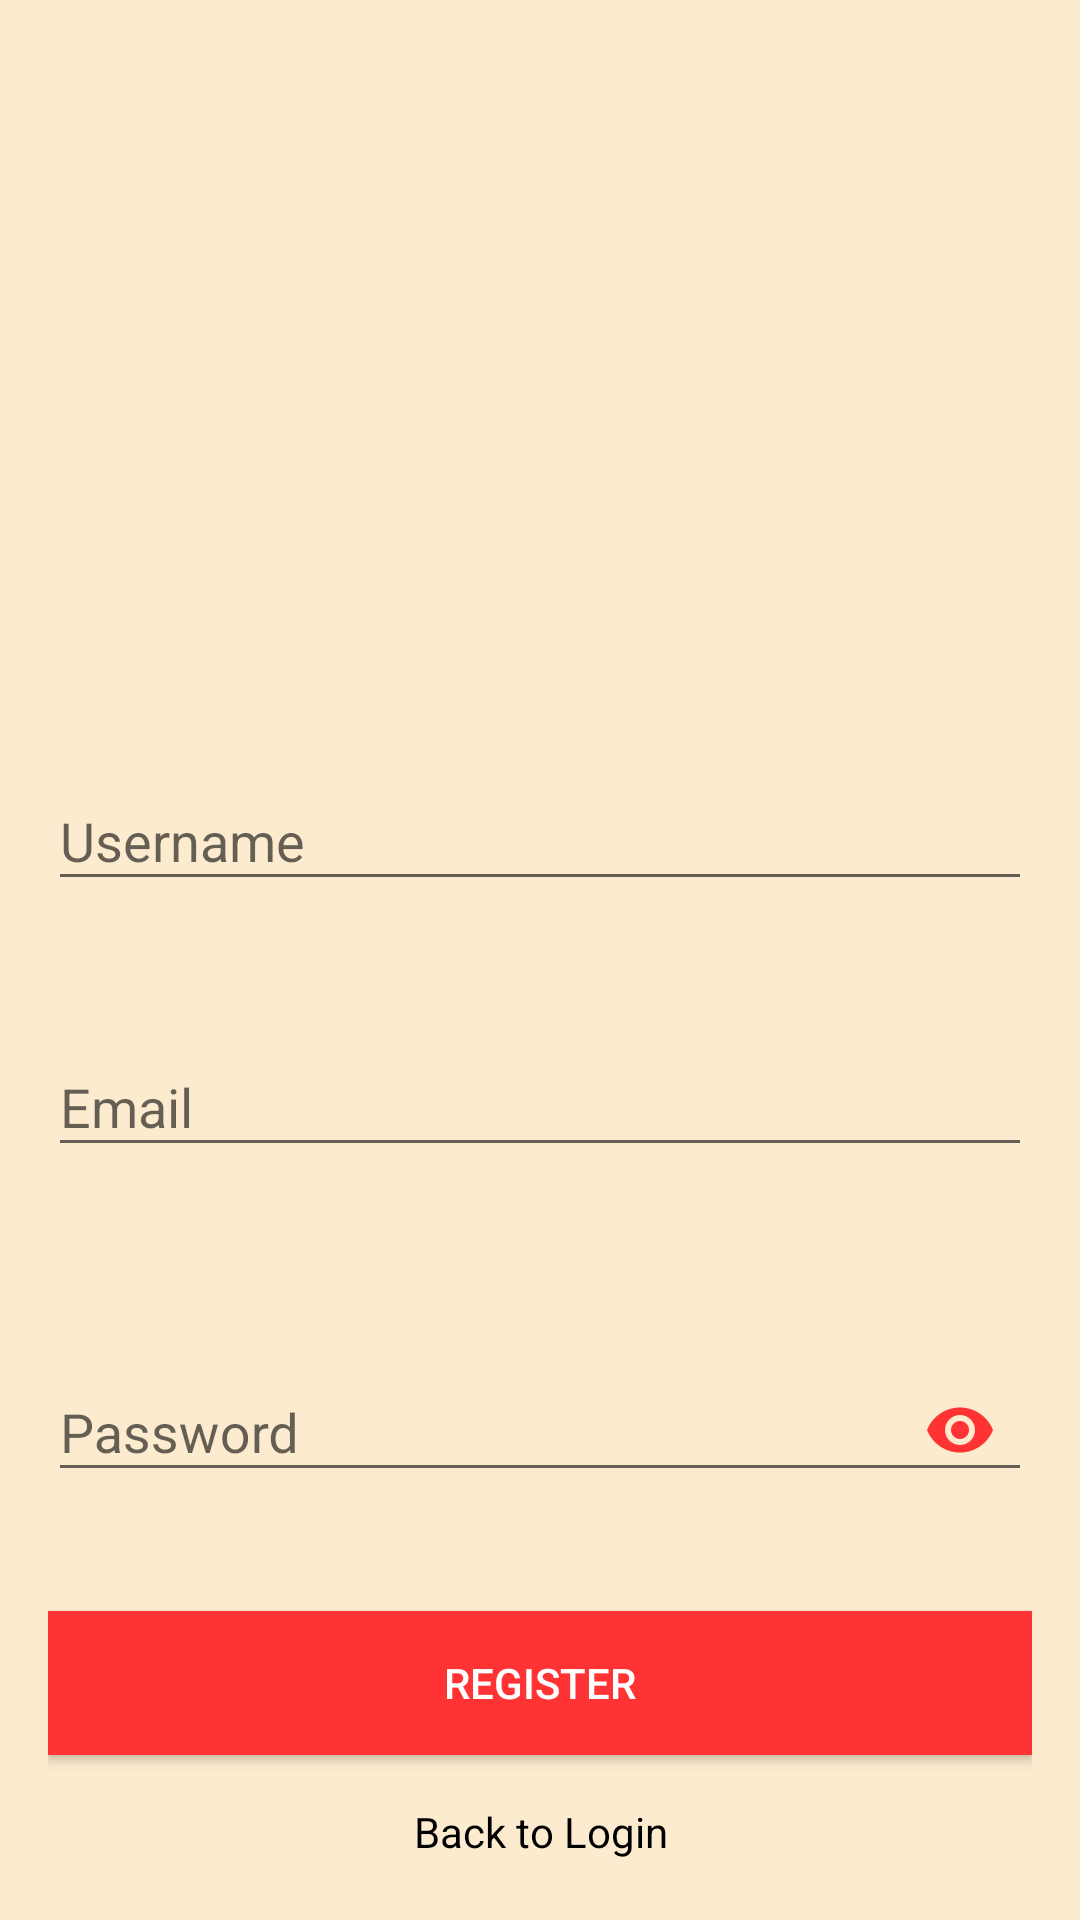

Produce the Android XML layout that renders to this screen, including the resource entries it uses.
<!-- AndroidManifest.xml: application theme AppTheme -->
<!-- res/layout/activity_register.xml -->
<?xml version="1.0" encoding="utf-8"?>
<ScrollView xmlns:android="http://schemas.android.com/apk/res/android"
    xmlns:app="http://schemas.android.com/apk/res-auto"
    android:layout_width="match_parent"
    android:layout_height="match_parent"
    android:background="#FDEBD0"
    android:fitsSystemWindows="true">

    <LinearLayout
        android:layout_width="match_parent"
        android:layout_height="wrap_content"
        android:layout_marginLeft="16dp"
        android:layout_marginRight="16dp"
        android:orientation="vertical">

        <ImageView
            android:id="@+id/imageView"
            android:layout_width="match_parent"
            android:layout_height="200dp"
            android:layout_gravity="center_horizontal"
            android:layout_margin="16dp"
            android:src="@drawable/zzz" />

        <android.support.design.widget.TextInputLayout
            android:id="@+id/textInputLayoutUserName"
            android:layout_width="match_parent"
            android:layout_height="wrap_content"
            android:layout_marginTop="16dp"
            android:fontFamily="cursive"
            app:errorEnabled="true">

            <android.support.design.widget.TextInputEditText
                android:id="@+id/editTextUserName"
                android:layout_width="match_parent"
                android:layout_height="wrap_content"
                android:hint="@string/username"
                android:inputType="textPersonName" />
        </android.support.design.widget.TextInputLayout>

        <android.support.design.widget.TextInputLayout
            android:id="@+id/textInputLayoutEmail"
            android:layout_width="match_parent"
            android:layout_height="wrap_content"
            android:layout_marginTop="16dp"
            app:errorEnabled="true">

            <android.support.design.widget.TextInputEditText
                android:id="@+id/editTextEmail"
                android:layout_width="match_parent"
                android:layout_height="wrap_content"
                android:hint="@string/email"
                android:inputType="textEmailAddress" />
        </android.support.design.widget.TextInputLayout>

        <android.support.design.widget.TextInputLayout
            android:id="@+id/textInputLayoutphone"
            android:layout_width="match_parent"
            android:layout_height="wrap_content"
            android:layout_marginTop="16dp"
            app:errorEnabled="true">

        </android.support.design.widget.TextInputLayout>

        <android.support.design.widget.TextInputLayout
            android:id="@+id/textInputLayoutPassword"
            android:layout_width="match_parent"
            android:layout_height="wrap_content"
            android:fontFamily="cursive"
            app:errorEnabled="true"
            app:passwordToggleEnabled="true"
            app:passwordToggleTint="@color/colorAccent">

            <android.support.design.widget.TextInputEditText
                android:id="@+id/editTextPassword"
                android:layout_width="match_parent"
                android:layout_height="wrap_content"
                android:layout_marginTop="16dp"
                android:hint="@string/password"
                android:inputType="textPassword" />
        </android.support.design.widget.TextInputLayout>

        <Button
            android:id="@+id/buttonRegister"
            android:layout_width="match_parent"
            android:layout_height="wrap_content"
            android:layout_gravity="center_horizontal"
            android:layout_marginTop="16dp"
            android:layout_weight="1"
            android:background="@color/colorAccent"
            android:text="@string/register"
            android:textColor="#fff" />

        <TextView
            android:id="@+id/textViewLogin"
            android:layout_width="wrap_content"
            android:layout_height="wrap_content"
            android:layout_gravity="center_horizontal"
            android:layout_marginTop="16dp"
            android:layout_marginBottom="20dp"
            android:gravity="center"
            android:text="@string/back_to_login"
            android:textColor="#000" />
    </LinearLayout>
</ScrollView>
<!-- resources referenced by this layout -->
<resources>
  <color name="colorAccent">#FF3333</color>
  <string name="back_to_login">Back to Login</string>
  <string name="email">Email</string>
  <string name="password">Password</string>
  <string name="register">Register</string>
  <string name="username">Username</string>
  <style name="AppTheme" parent="Theme.AppCompat.Light.DarkActionBar">
          
          <item name="colorPrimary">@color/colorPrimary</item>
          <item name="colorPrimaryDark">@color/colorPrimaryDark</item>
          <item name="colorAccent">@color/colorAccent</item>
      </style>
  <color name="colorPrimary">#FF3333</color>
  <color name="colorPrimaryDark">#000</color>
</resources>
